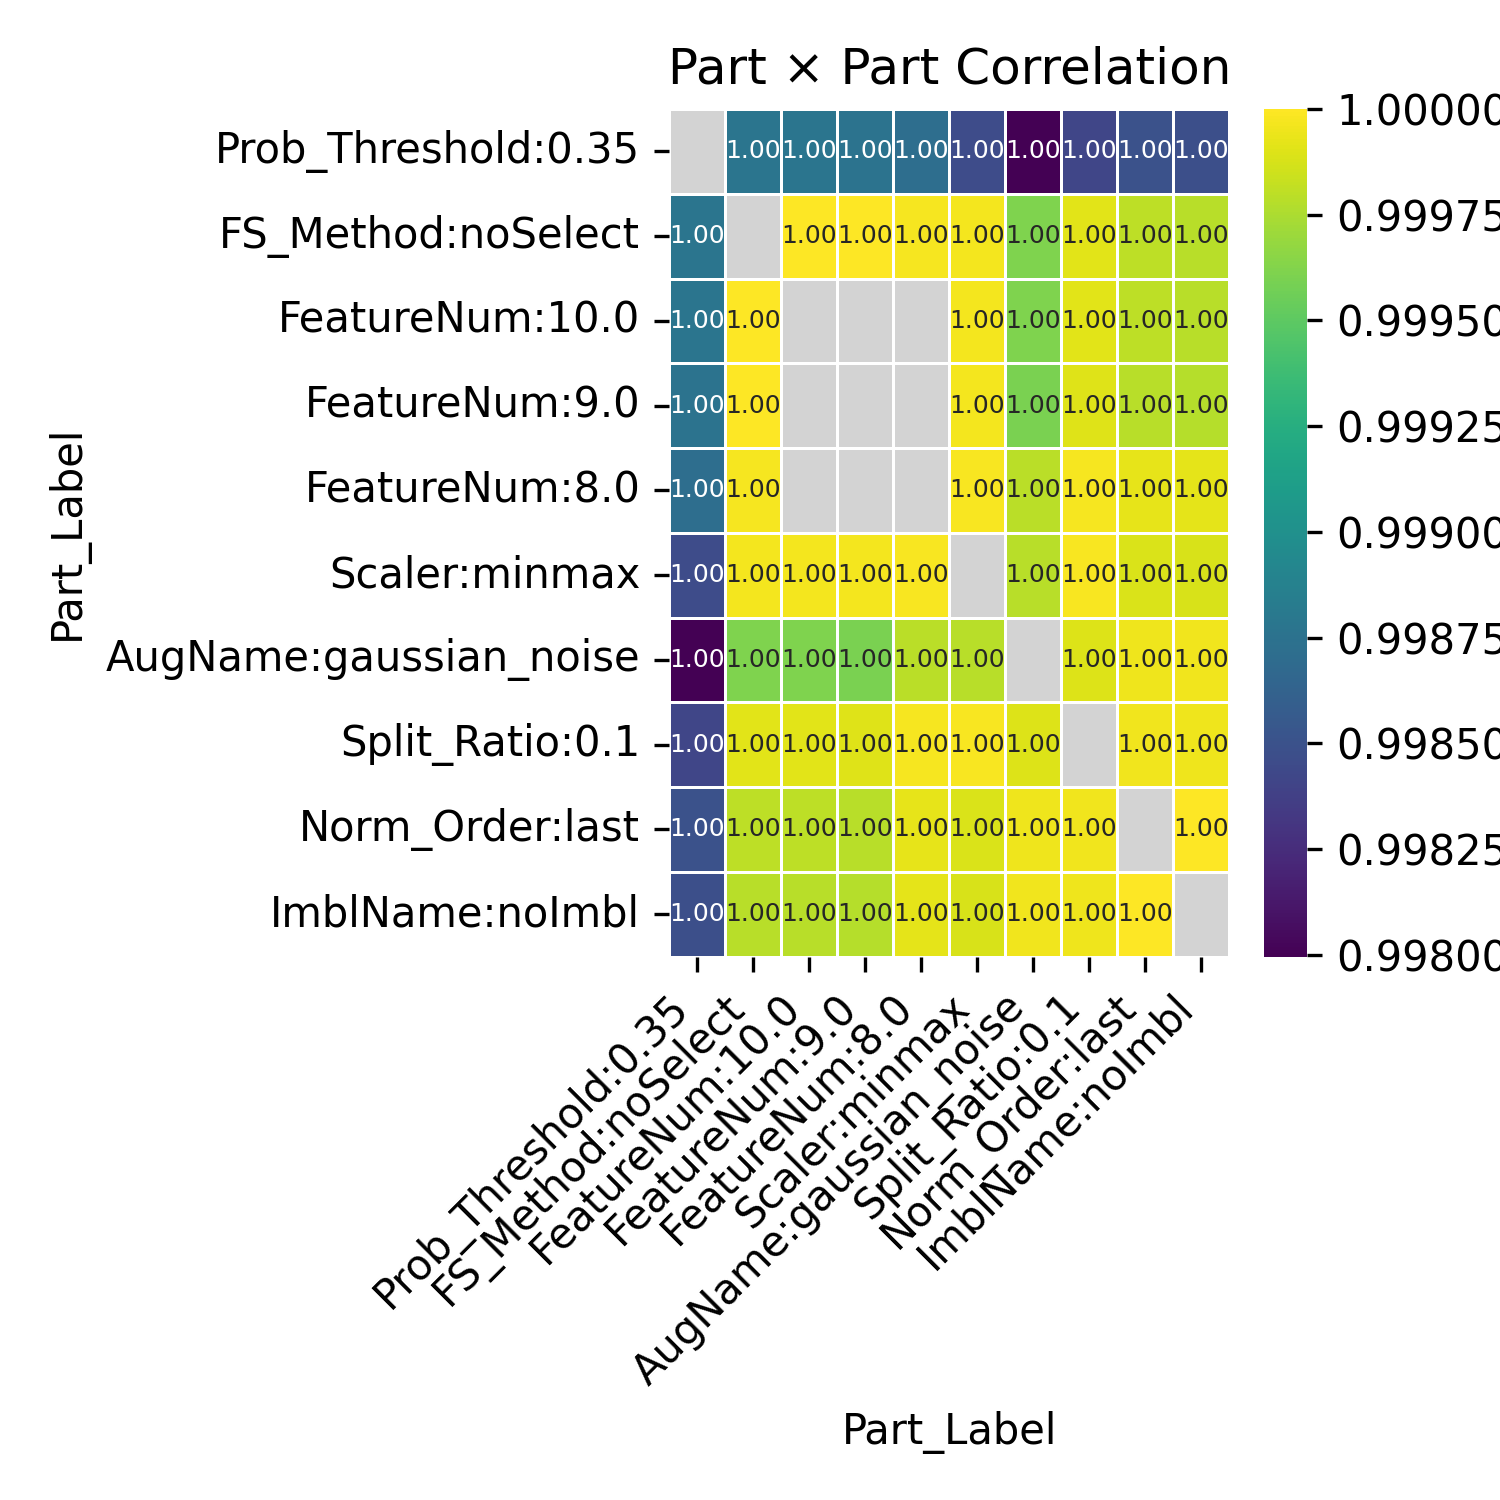

The table this chart was drawn from, first rows:
Part_Label, Prob_Threshold:0.35, FS_Method:noSelect, FeatureNum:10.0, FeatureNum:9.0, FeatureNum:8.0, Scaler:minmax, AugName:gaussian_noise, Split_Ratio:0.1, Norm_Order:last, ImblName:noImbl
Prob_Threshold:0.35, , 0.9988, 0.9988, 0.9988, 0.9987, 0.9985, 0.998, 0.9984, 0.9985, 0.9985
FS_Method:noSelect, 0.9988, , 1.0, 1, 1, 1, 0.9996, 0.9999, 0.9998, 0.9998
FeatureNum:10.0, 0.9988, 1.0, , , , 1, 0.9996, 0.9999, 0.9998, 0.9998
FeatureNum:9.0, 0.9988, 1, , , , 1, 0.9996, 0.9999, 0.9998, 0.9998
FeatureNum:8.0, 0.9987, 1, , , , 1, 0.9998, 1, 0.9999, 0.9999
Scaler:minmax, 0.9985, 1, 1, 1, 1, , 0.9998, 1, 0.9999, 0.9999
AugName:gaussian_noise, 0.998, 0.9996, 0.9996, 0.9996, 0.9998, 0.9998, , 0.9999, 0.9999, 1
Split_Ratio:0.1, 0.9984, 0.9999, 0.9999, 0.9999, 1, 1, 0.9999, , 1, 1
Norm_Order:last, 0.9985, 0.9998, 0.9998, 0.9998, 0.9999, 0.9999, 0.9999, 1, , 1
ImblName:noImbl, 0.9985, 0.9998, 0.9998, 0.9998, 0.9999, 0.9999, 1, 1, 1, 
